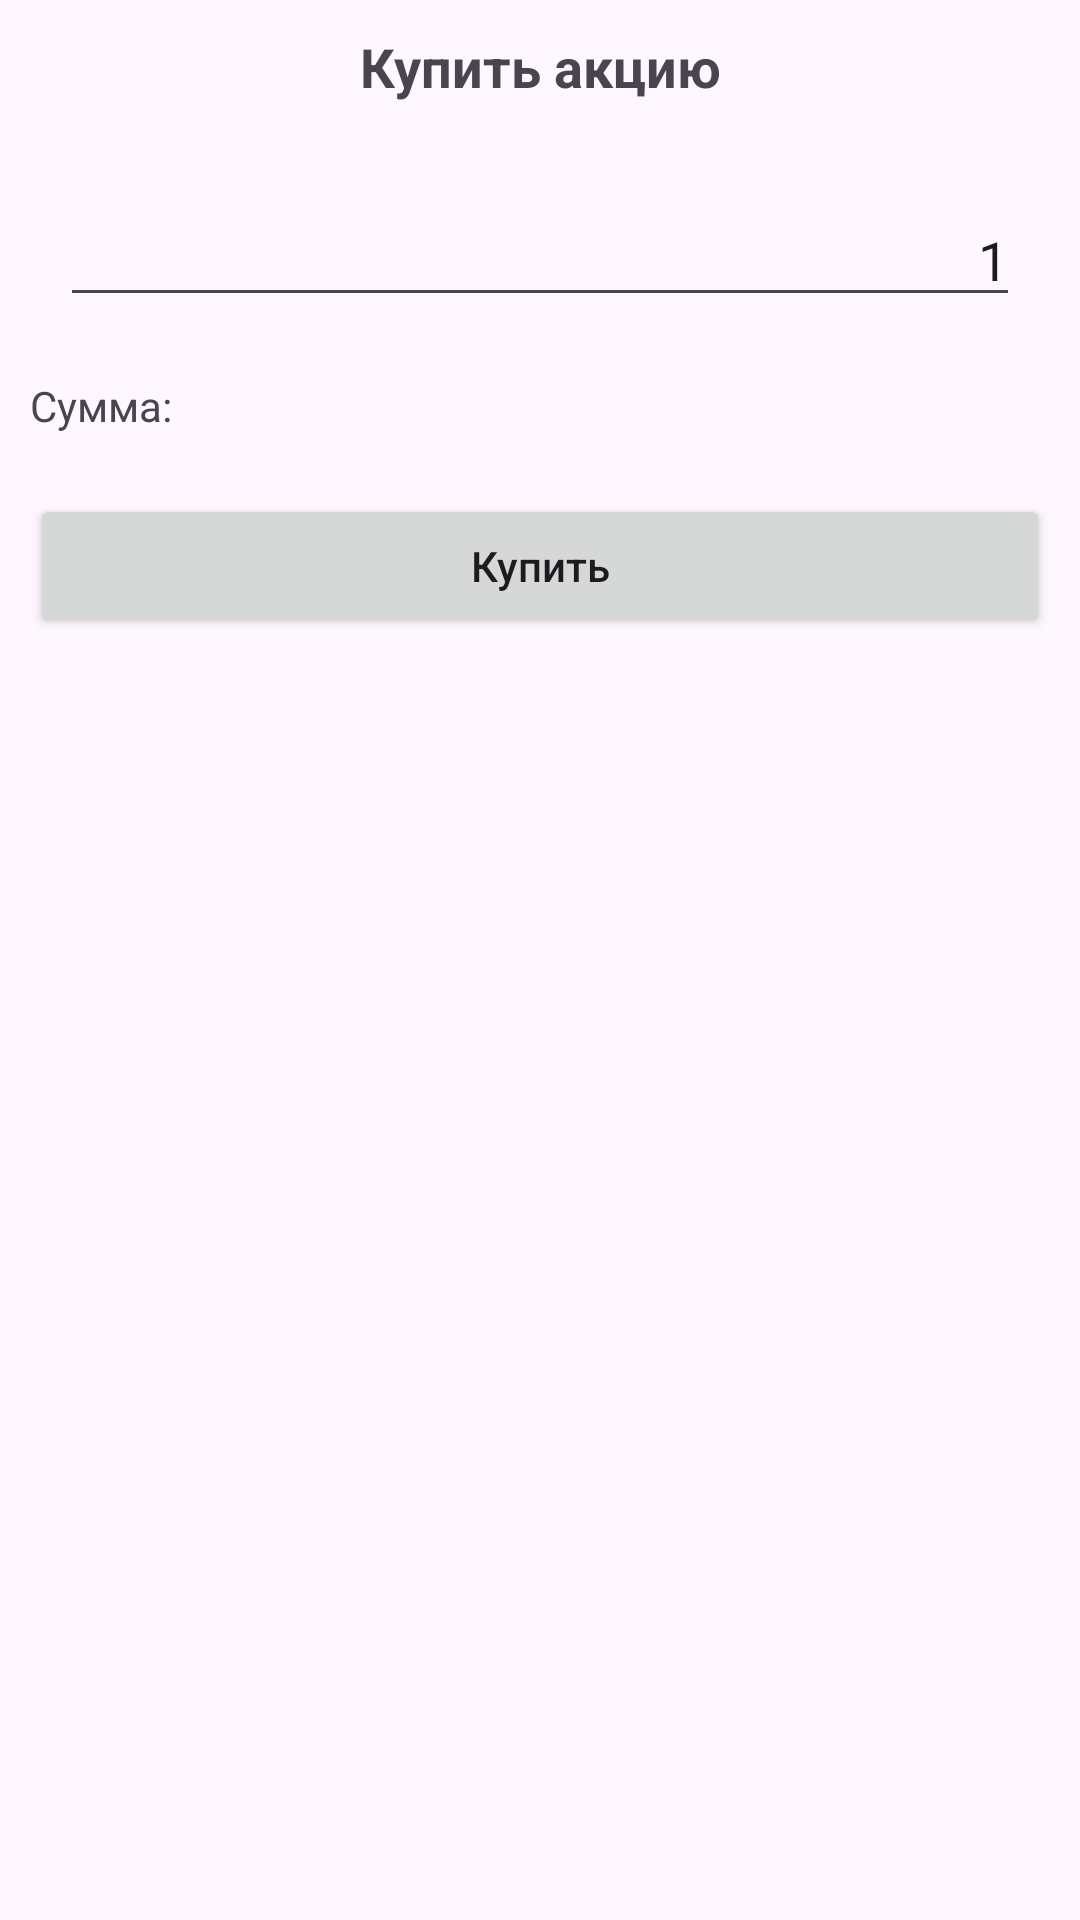

The Android layout XML behind this screen, and the referenced resources:
<!-- AndroidManifest.xml: application theme Theme.InvestBuddy -->
<!-- res/layout/fragment_buy.xml -->
<?xml version="1.0" encoding="utf-8"?>
<FrameLayout xmlns:android="http://schemas.android.com/apk/res/android"
    xmlns:tools="http://schemas.android.com/tools"
    android:layout_width="match_parent"
    android:layout_height="match_parent"
    tools:context=".ui.detail.BuyFragment">

    <LinearLayout
        android:layout_width="match_parent"
        android:layout_height="match_parent"
        android:orientation="vertical">

        <TextView
            android:layout_width="match_parent"
            android:layout_height="wrap_content"
            android:textStyle="bold"
            android:textSize="18sp"
            android:text="Купить акцию"
            android:layout_margin="10dp"
            android:gravity="center_horizontal"/>

        <EditText
            android:id="@+id/quantityText"
            android:layout_width="match_parent"
            android:layout_height="wrap_content"
            android:layout_margin="20dp"
            android:ems="10"
            android:text="1"
            android:gravity="right"
            android:inputType="numberSigned" />

        <TextView
            android:id="@+id/totalSum"
            android:layout_width="match_parent"
            android:layout_height="wrap_content"
            android:layout_marginStart="10dp"
            android:text="Сумма: "/>

        <Button
            android:id="@+id/idBtnBuy"
            android:layout_width="match_parent"
            android:layout_height="wrap_content"
            android:layout_marginStart="10dp"
            android:layout_marginTop="20dp"
            android:layout_marginEnd="10dp"
            android:text="Купить"
            android:textAllCaps="false" />



    </LinearLayout>

</FrameLayout>
<!-- resources referenced by this layout -->
<resources>
  <style name="Theme.InvestBuddy" parent="Base.Theme.InvestBuddy" />
  <style name="Base.Theme.InvestBuddy" parent="Theme.Material3.DayNight.NoActionBar">
          
          
          <item name="android:navigationBarColor">@android:color/transparent</item>
          <item name="android:statusBarColor">@android:color/transparent</item>
      </style>
</resources>
